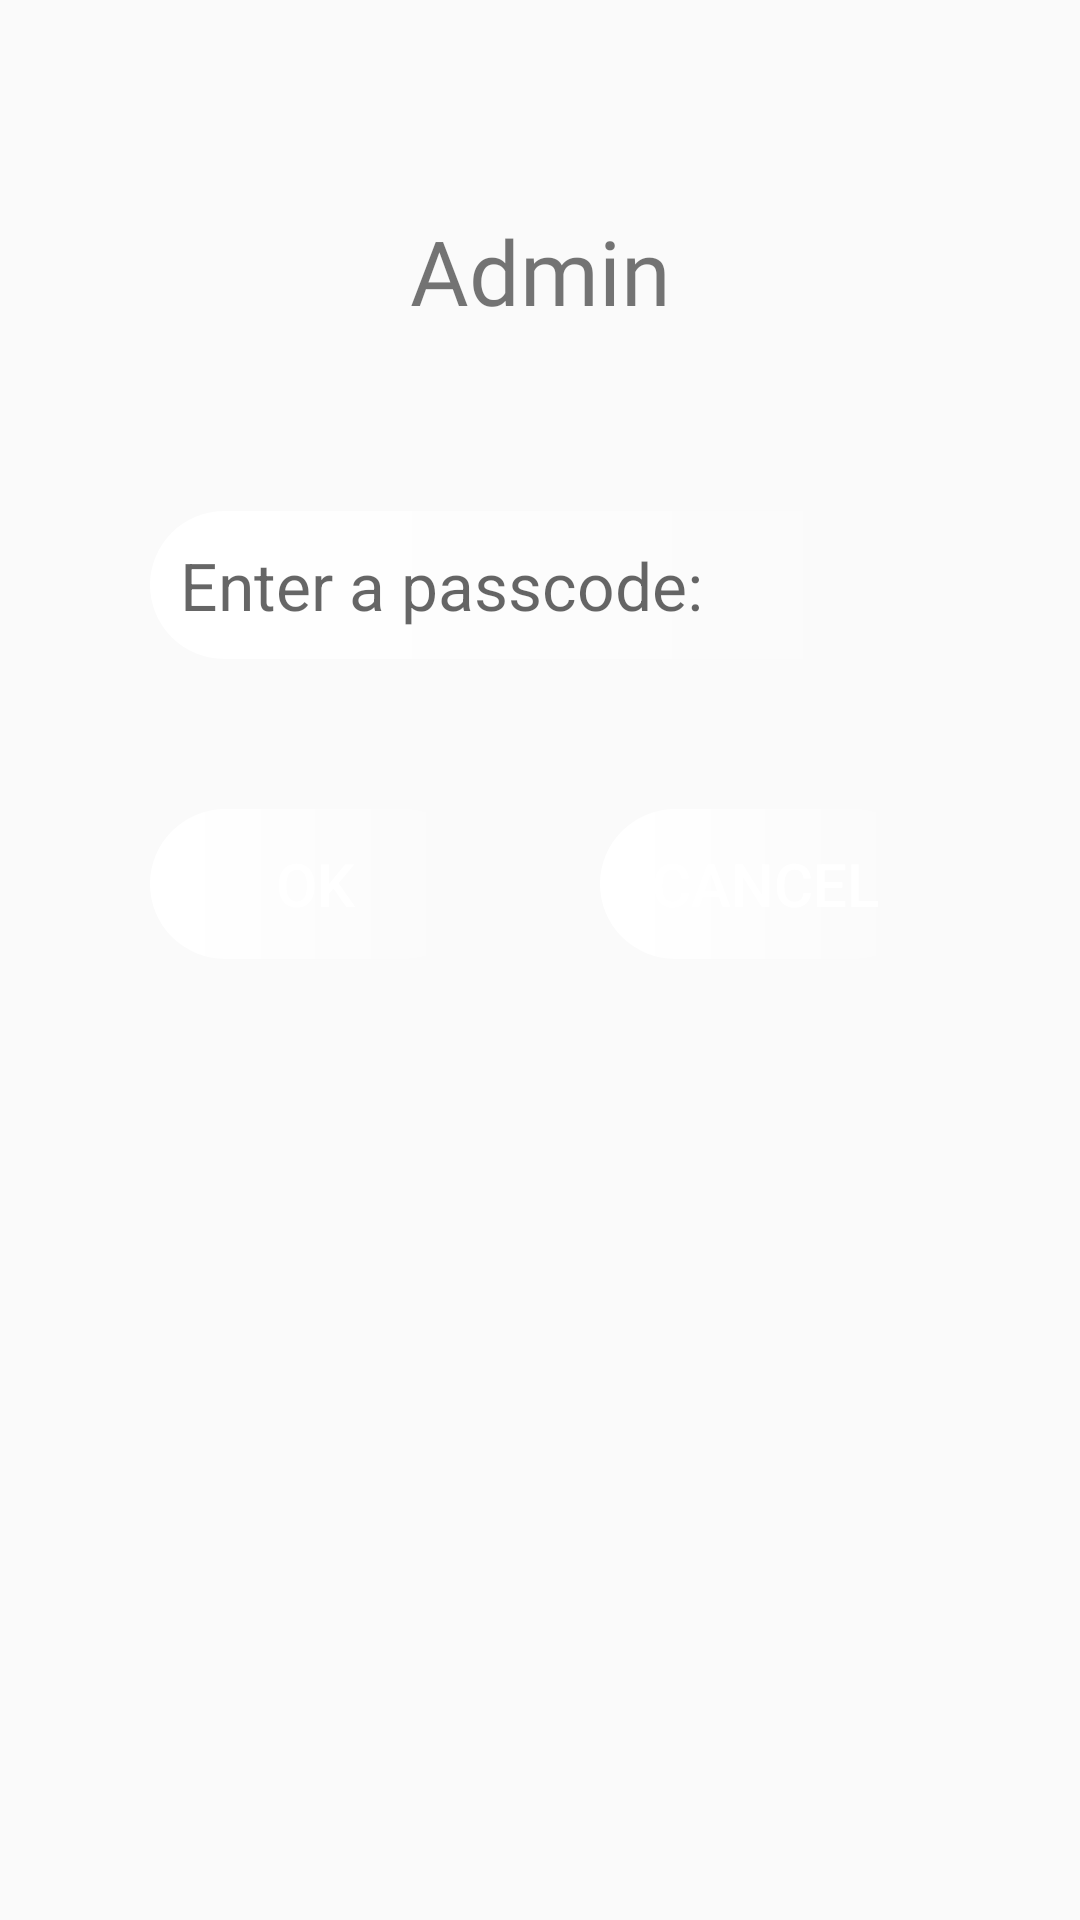

Produce the Android XML layout that renders to this screen, including the resource entries it uses.
<!-- AndroidManifest.xml: application theme Theme.Neuropsych -->
<!-- res/layout/activity_custom_dialog.xml -->
<?xml version="1.0" encoding="utf-8"?>
<LinearLayout xmlns:android="http://schemas.android.com/apk/res/android"
    android:orientation="vertical"
    android:layout_width="match_parent"
    android:layout_height="wrap_content"
    android:padding="30dp">

    <TextView
        android:layout_width="match_parent"
        android:layout_height="wrap_content"
        android:text="Admin"
        android:textColor="@color/lavender"
        android:padding="20dp"
        android:layout_margin="20dp"
        android:fontFamily="@font/robotobold"
        android:textSize="30sp"
        android:textAlignment="center"/>

    <EditText
        android:id="@+id/edtPasscode"
        android:layout_width="match_parent"
        android:layout_height="wrap_content"
        android:layout_margin="20dp"
        android:layout_marginTop="10dp"
        android:background="@drawable/user_gradient"
        android:hint="Enter a passcode: "
        android:inputType="textPassword"
        android:padding="10dp"
        android:textSize="22dp" />

    <LinearLayout
        android:layout_width="match_parent"
        android:layout_height="wrap_content"
        android:layout_marginTop="10dp">

        <Button
            android:id="@+id/btnOk"
            android:layout_width="50dp"
            android:layout_height="50dp"
            android:padding="10dp"
            android:layout_margin="20dp"
            android:background="@drawable/user_gradient"
            android:backgroundTint="@color/lavender"
            android:text="OK"
            android:textColor="@color/white"
            android:textSize="20sp"
            android:layout_weight="1">

        </Button>

        <Button
            android:id="@+id/btnCancel"
            android:layout_width="50dp"
            android:layout_height="50dp"
            android:backgroundTint="@color/lavender"
            android:padding="10dp"
            android:background="@drawable/user_gradient"
            android:layout_margin="20dp"
            android:text="CANCEL"
            android:textColor="@color/white"
            android:textSize="20sp"
            android:layout_weight="1">

        </Button>

    </LinearLayout>

</LinearLayout>
<!-- resources referenced by this layout -->
<resources>
  <color name="white">#FFFFFFFF</color>
  <!-- drawable user_gradient (drawable) -->
  <?xml version="1.0" encoding="utf-8"?>
  <shape xmlns:android="http://schemas.android.com/apk/res/android">
      <gradient
          android:endColor="@color/lavender"
          android:startColor="@color/white"
          ></gradient>
      <corners
          android:radius="30dp"></corners>
  
  </shape>
  <style name="Theme.Neuropsych" parent="Theme.AppCompat.Light.NoActionBar">
  
          
          <item name="colorPrimary">@color/purple_500</item>
          <item name="colorPrimaryVariant">@color/purple_700</item>
          <item name="colorOnPrimary">@color/white</item>
          
          <item name="colorSecondary">@color/teal_200</item>
          <item name="colorSecondaryVariant">@color/teal_700</item>
          <item name="colorOnSecondary">@color/black</item>
          
          <item name="android:statusBarColor">?attr/colorPrimaryVariant</item>
          
          <item name="android:windowFullscreen">true</item>
      </style>
  <color name="purple_500">#FF6200EE</color>
  <color name="purple_700">#FF3700B3</color>
  <color name="teal_200">#FF03DAC5</color>
  <color name="teal_700">#FF018786</color>
  <color name="black">#FF000000</color>
</resources>
